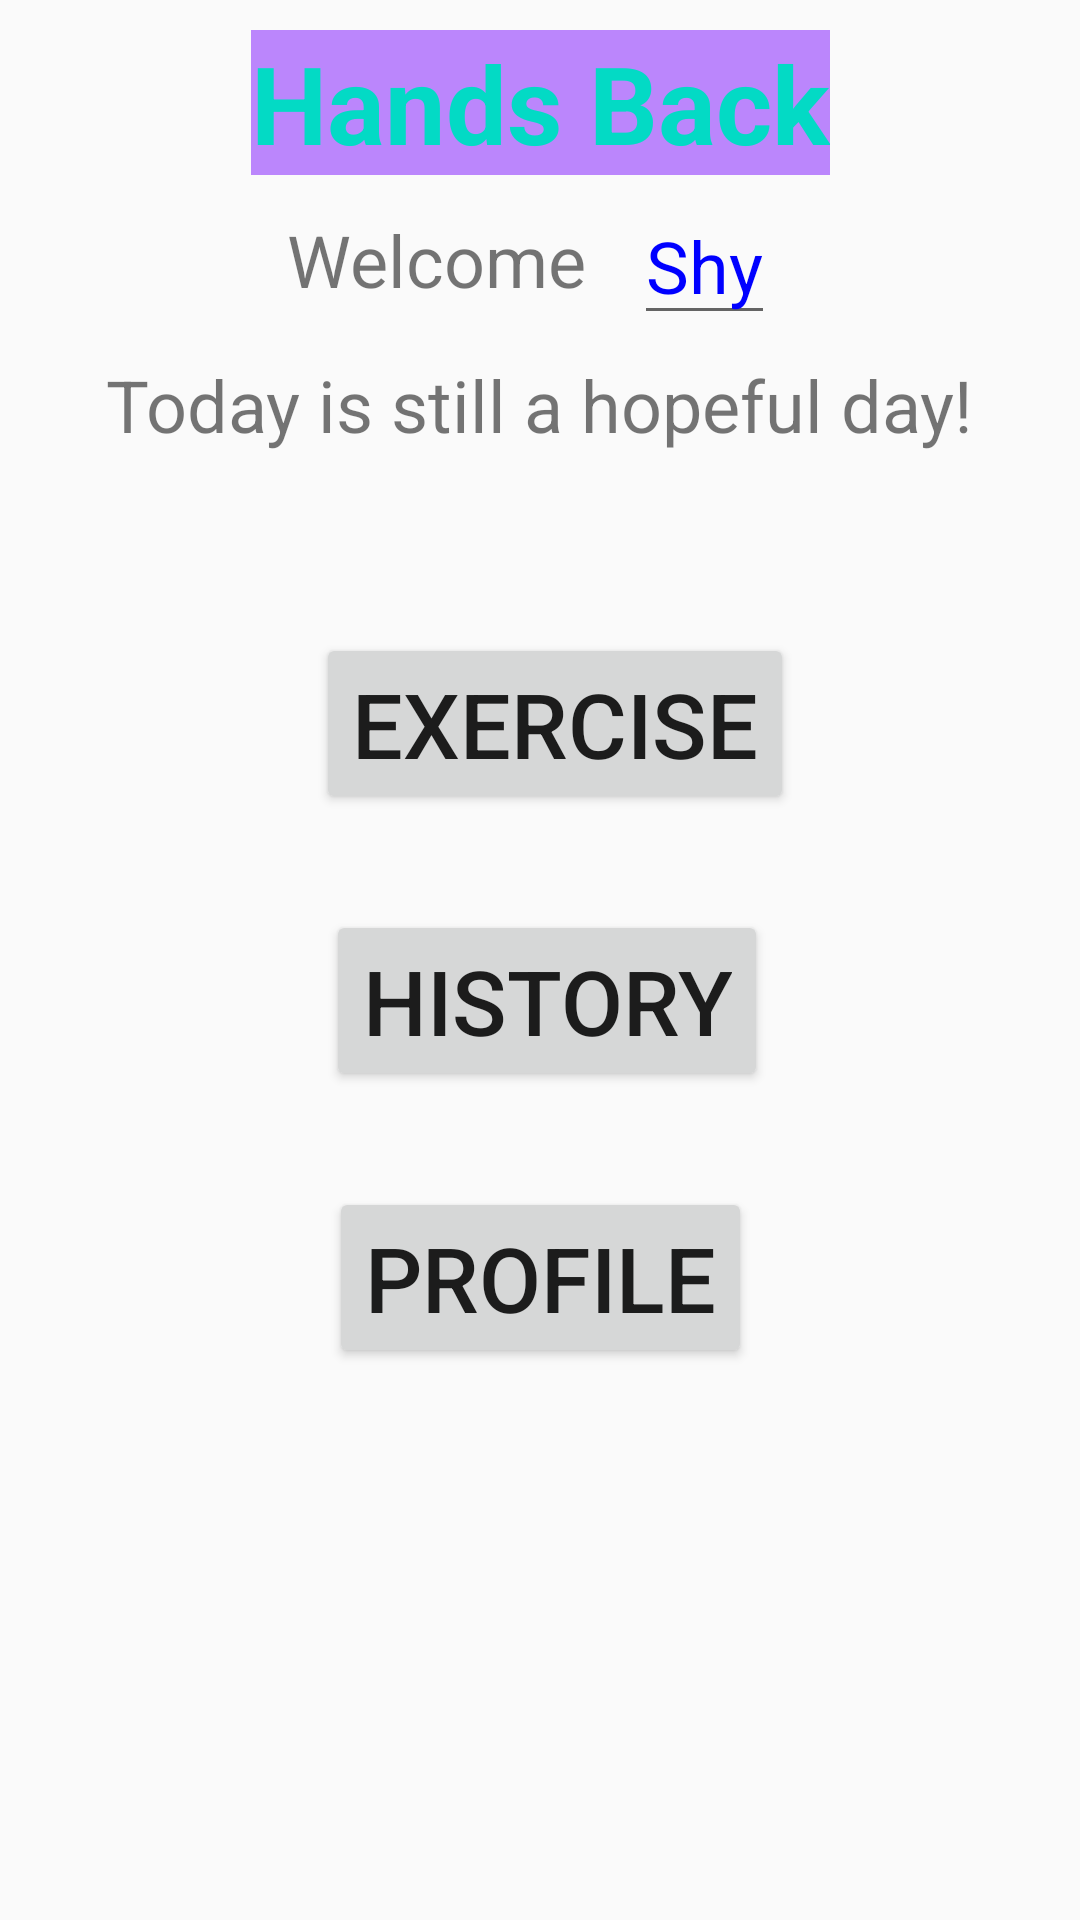

Layout XML and referenced resources for this Android screen:
<!-- AndroidManifest.xml: application theme Theme.A1_android -->
<!-- res/layout/activity_main.xml -->
<?xml version="1.0" encoding="utf-8"?>
<androidx.constraintlayout.widget.ConstraintLayout xmlns:android="http://schemas.android.com/apk/res/android"
    xmlns:app="http://schemas.android.com/apk/res-auto"
    xmlns:tools="http://schemas.android.com/tools"
    android:layout_width="match_parent"
    android:layout_height="match_parent"
    tools:context=".MainActivity">

    <TextView
        android:id="@+id/title"
        android:layout_width="wrap_content"
        android:layout_height="wrap_content"
        android:layout_marginTop="10dp"
        android:text="Hands Back"
        android:textSize="36sp"
        android:textColor="@color/teal_200"
        android:background="@color/purple_200"
        android:textStyle="bold"
        app:layout_constraintEnd_toEndOf="parent"
        app:layout_constraintStart_toStartOf="parent"
        app:layout_constraintTop_toTopOf="parent" />

    <Button
        android:id="@+id/exercise"
        android:layout_width="wrap_content"
        android:layout_height="wrap_content"
        android:layout_marginTop="60dp"
        android:text="Exercise"
        android:textSize="30sp"
        app:layout_constraintEnd_toEndOf="parent"
        app:layout_constraintHorizontal_bias="0.525"
        app:layout_constraintStart_toStartOf="parent"
        app:layout_constraintTop_toBottomOf="@+id/h3" />

    <Button
        android:id="@+id/history"
        android:layout_width="wrap_content"
        android:layout_height="wrap_content"
        android:layout_marginTop="32dp"
        android:text="History"
        android:textSize="30sp"
        app:layout_constraintEnd_toEndOf="parent"
        app:layout_constraintHorizontal_bias="0.511"
        app:layout_constraintStart_toStartOf="parent"
        app:layout_constraintTop_toBottomOf="@+id/exercise" />

    <Button
        android:id="@+id/profile"
        android:layout_width="wrap_content"
        android:layout_height="wrap_content"
        android:layout_marginTop="32dp"
        android:text="Profile"
        android:textSize="30sp"
        app:layout_constraintEnd_toEndOf="parent"
        app:layout_constraintStart_toStartOf="parent"
        app:layout_constraintTop_toBottomOf="@+id/history" />

    <TextView
        android:id="@+id/h2"
        android:layout_width="wrap_content"
        android:layout_height="wrap_content"
        android:layout_marginTop="12dp"
        android:text="Welcome "
        android:textSize="24sp"
        app:layout_constraintEnd_toEndOf="parent"
        app:layout_constraintHorizontal_bias="0.376"
        app:layout_constraintStart_toStartOf="parent"
        app:layout_constraintTop_toBottomOf="@+id/title" />

    <EditText
        android:id="@+id/userName"
        android:layout_width="wrap_content"
        android:layout_height="wrap_content"
        android:layout_marginStart="10dp"
        android:layout_marginTop="4dp"
        android:text="Shy"
        android:textSize="24sp"
        android:textColor="@color/Blue"
        app:layout_constraintStart_toEndOf="@+id/h2"
        app:layout_constraintTop_toBottomOf="@+id/title" />

    <TextView
        android:id="@+id/h3"
        android:layout_width="wrap_content"
        android:layout_height="wrap_content"
        android:layout_marginTop="16dp"
        android:textSize="24sp"
        android:text="Today is still a hopeful day!"
        app:layout_constraintEnd_toEndOf="parent"
        app:layout_constraintStart_toStartOf="parent"
        app:layout_constraintTop_toBottomOf="@+id/h2" />













</androidx.constraintlayout.widget.ConstraintLayout>
<!-- resources referenced by this layout -->
<resources>
  <color name="Blue">#0000FF</color>
  <color name="purple_200">#FFBB86FC</color>
  <color name="teal_200">#FF03DAC5</color>
  <style name="Theme.A1_android" parent="Theme.MaterialComponents.DayNight.Bridge">
          
          <item name="colorPrimary">@color/purple_500</item>
          <item name="colorPrimaryVariant">@color/purple_700</item>
          <item name="colorOnPrimary">@color/white</item>
          
          <item name="colorSecondary">@color/teal_200</item>
          <item name="colorSecondaryVariant">@color/teal_700</item>
          <item name="colorOnSecondary">@color/black</item>
          
          <item name="android:statusBarColor" tools:targetApi="l">?attr/colorPrimaryVariant</item>
          
      </style>
  <color name="purple_500">#FF6200EE</color>
  <color name="purple_700">#FF3700B3</color>
  <color name="white">#FFFFFFFF</color>
  <color name="teal_700">#FF018786</color>
  <color name="black">#FF000000</color>
</resources>
